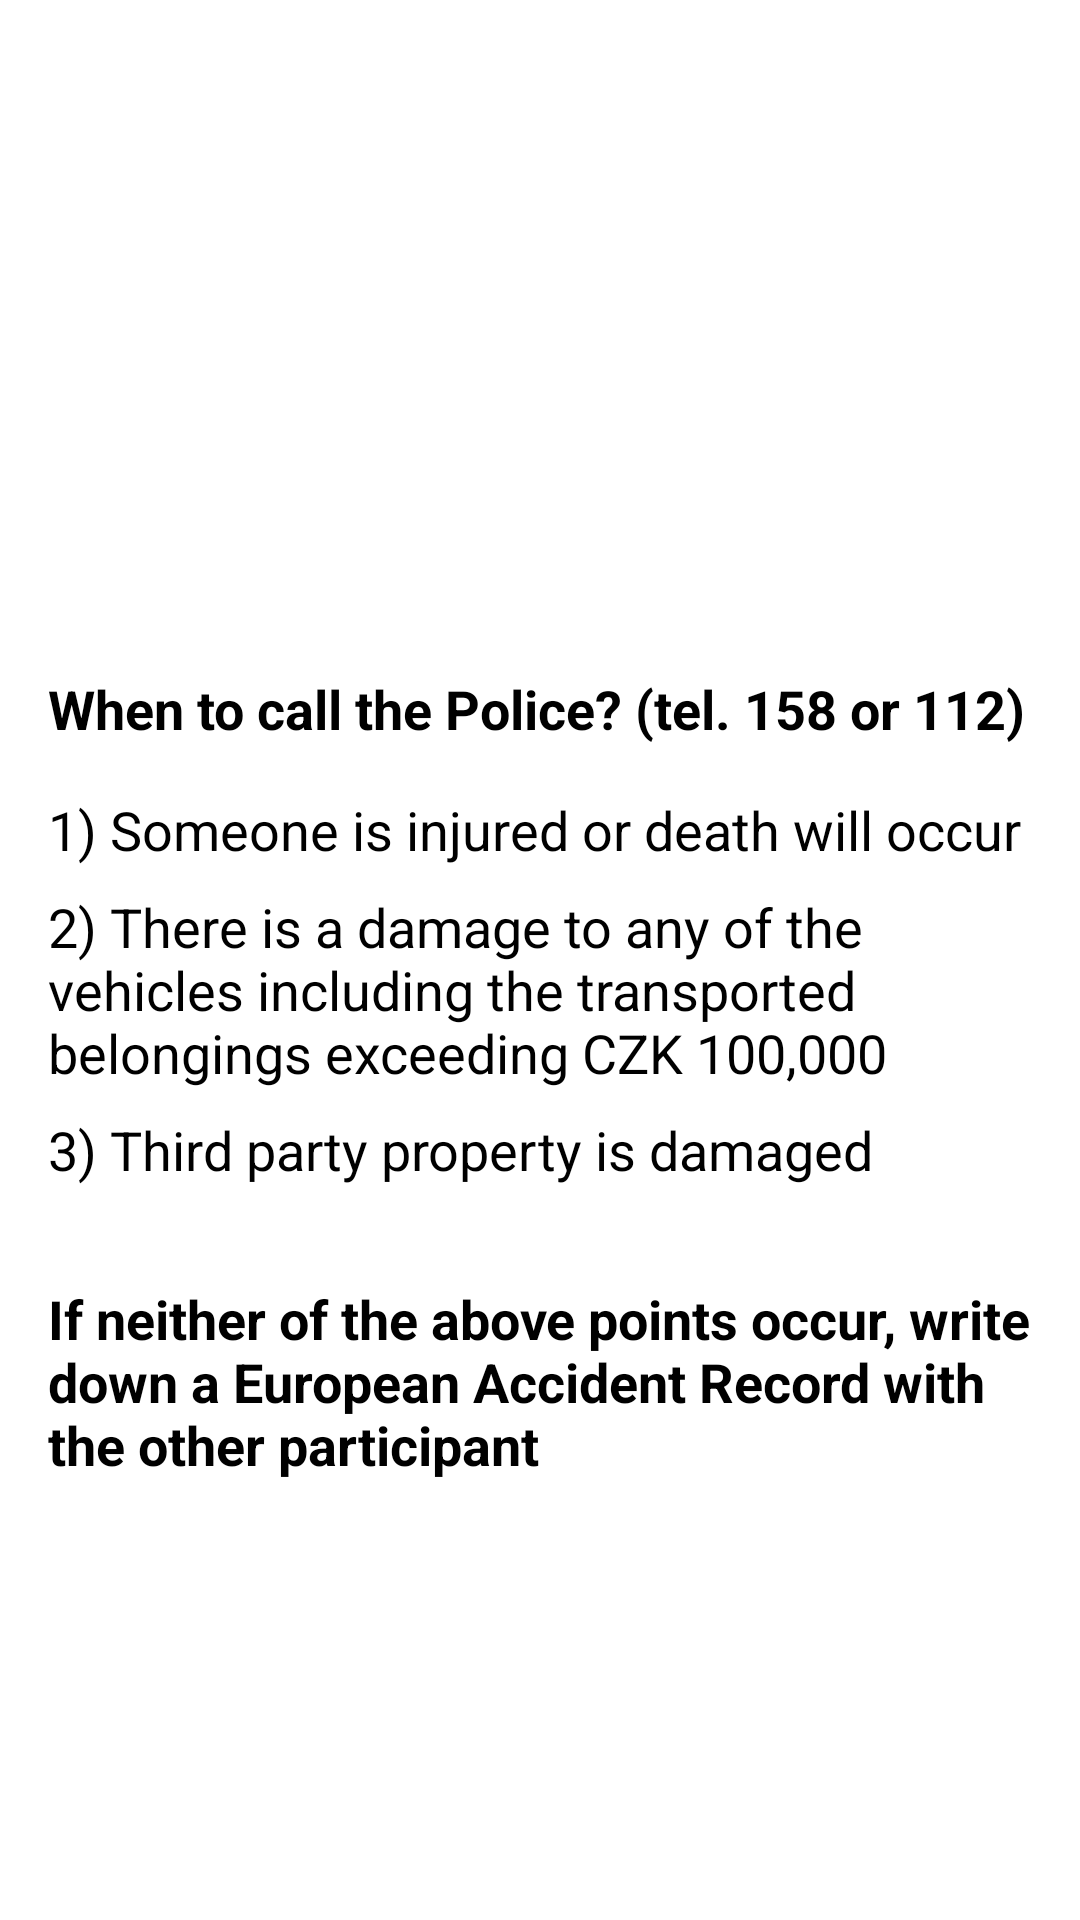

Layout XML and referenced resources for this Android screen:
<!-- AndroidManifest.xml: application theme AppTheme -->
<!-- res/layout/fragment_car_accident_help2.xml -->
<?xml version="1.0" encoding="utf-8"?>
<ScrollView xmlns:app="http://schemas.android.com/apk/res-auto"
    xmlns:tools="http://schemas.android.com/tools"
    xmlns:android="http://schemas.android.com/apk/res/android"
    android:layout_width="match_parent"
    android:layout_height="match_parent"
    android:background="@color/white">

    <androidx.constraintlayout.widget.ConstraintLayout
        android:layout_width="match_parent"
        android:layout_height="wrap_content"
        android:background="@color/white"
        tools:context=".Fragments.Help.CarAccidentHelp2">

        <ImageView
            android:id="@+id/car_help_image_2"
            android:layout_width="250dp"
            android:layout_height="160dp"
            android:layout_marginStart="32dp"
            android:layout_marginTop="32dp"
            android:layout_marginEnd="32dp"
            android:contentDescription="@string/logo_description"
            android:src="@drawable/image_call"
            app:layout_constraintEnd_toEndOf="parent"
            app:layout_constraintStart_toStartOf="parent"
            app:layout_constraintTop_toTopOf="parent" />

        <TextView
            android:id="@+id/car_accident_help_text_5"
            android:layout_width="0dp"
            android:layout_height="wrap_content"
            android:layout_marginStart="16dp"
            android:layout_marginTop="32dp"
            android:layout_marginEnd="16dp"
            android:gravity="left"
            android:text="@string/help_text_5"
            android:textSize="18sp"
            android:textStyle="bold"
            android:textColor="@android:color/black"
            app:layout_constraintEnd_toEndOf="parent"
            app:layout_constraintHorizontal_bias="0.0"
            app:layout_constraintStart_toStartOf="parent"
            app:layout_constraintTop_toBottomOf="@+id/car_help_image_2"
            tools:ignore="RtlHardcoded" />

        <TextView
            android:id="@+id/car_accident_help_text_6"
            android:layout_width="0dp"
            android:layout_height="wrap_content"
            android:layout_marginStart="16dp"
            android:layout_marginTop="16dp"
            android:layout_marginEnd="16dp"
            android:gravity="left"
            android:text="@string/help_text_6"
            android:textSize="18sp"
            android:textColor="@android:color/black"
            app:layout_constraintEnd_toEndOf="parent"
            app:layout_constraintHorizontal_bias="0.0"
            app:layout_constraintStart_toStartOf="parent"
            app:layout_constraintTop_toBottomOf="@+id/car_accident_help_text_5"
            tools:ignore="RtlHardcoded" />

        <TextView
            android:id="@+id/car_accident_help_text_7"
            android:layout_width="0dp"
            android:layout_height="wrap_content"
            android:layout_marginStart="16dp"
            android:layout_marginTop="8dp"
            android:layout_marginEnd="16dp"
            android:gravity="left"
            android:text="@string/help_text_7"
            android:textSize="18sp"
            android:textColor="@android:color/black"
            app:layout_constraintEnd_toEndOf="parent"
            app:layout_constraintHorizontal_bias="0.0"
            app:layout_constraintStart_toStartOf="parent"
            app:layout_constraintTop_toBottomOf="@+id/car_accident_help_text_6"
            tools:ignore="RtlHardcoded" />

        <TextView
            android:id="@+id/car_accident_help_text_8"
            android:layout_width="0dp"
            android:layout_height="wrap_content"
            android:layout_marginStart="16dp"
            android:layout_marginTop="8dp"
            android:layout_marginEnd="16dp"
            android:gravity="left"
            android:text="@string/help_text_8"
            android:textSize="18sp"
            android:textColor="@android:color/black"
            app:layout_constraintEnd_toEndOf="parent"
            app:layout_constraintHorizontal_bias="0.0"
            app:layout_constraintStart_toStartOf="parent"
            app:layout_constraintTop_toBottomOf="@+id/car_accident_help_text_7"
            tools:ignore="RtlHardcoded" />

        <TextView
            android:id="@+id/car_accident_help_text_9"
            android:layout_width="0dp"
            android:layout_height="wrap_content"
            android:layout_marginStart="16dp"
            android:layout_marginTop="32dp"
            android:layout_marginEnd="16dp"
            android:gravity="left"
            android:text="@string/help_text_9"
            android:textSize="18sp"
            android:textStyle="bold"
            android:textColor="@android:color/black"
            app:layout_constraintEnd_toEndOf="parent"
            app:layout_constraintHorizontal_bias="0.0"
            app:layout_constraintStart_toStartOf="parent"
            app:layout_constraintTop_toBottomOf="@+id/car_accident_help_text_8"
            tools:ignore="RtlHardcoded" />


    </androidx.constraintlayout.widget.ConstraintLayout>
</ScrollView>
<!-- resources referenced by this layout -->
<resources>
  <color name="white">#FFFFFF</color>
  <string name="help_text_5">When to call the Police? (tel. 158 or 112)</string>
  <string name="help_text_6">1) Someone is injured or death will occur</string>
  <string name="help_text_7">2) There is a damage to any of the vehicles including the transported belongings exceeding CZK 100,000</string>
  <string name="help_text_8">3) Third party property is damaged</string>
  <string name="help_text_9">If neither of the above points occur, write down a European Accident Record with the other participant</string>
  <string name="logo_description">marsh_logo</string>
  <style name="AppTheme" parent="Theme.MaterialComponents.Light.Bridge">
          <item name="windowNoTitle">true</item>
          <item name="windowActionBar">false</item>
          <item name="drawerArrowStyle">@style/DrawerArrowStyle</item>
          <item name="colorAccent">#0077cc</item>
      </style>
  
      -- Drawer in dashboard
  <style name="DrawerArrowStyle" parent="@style/Widget.AppCompat.DrawerArrowToggle">
          <item name="spinBars">true</item>
          <item name="color">@android:color/black</item>
      </style>
  
      -- Input layout for edit text
</resources>
